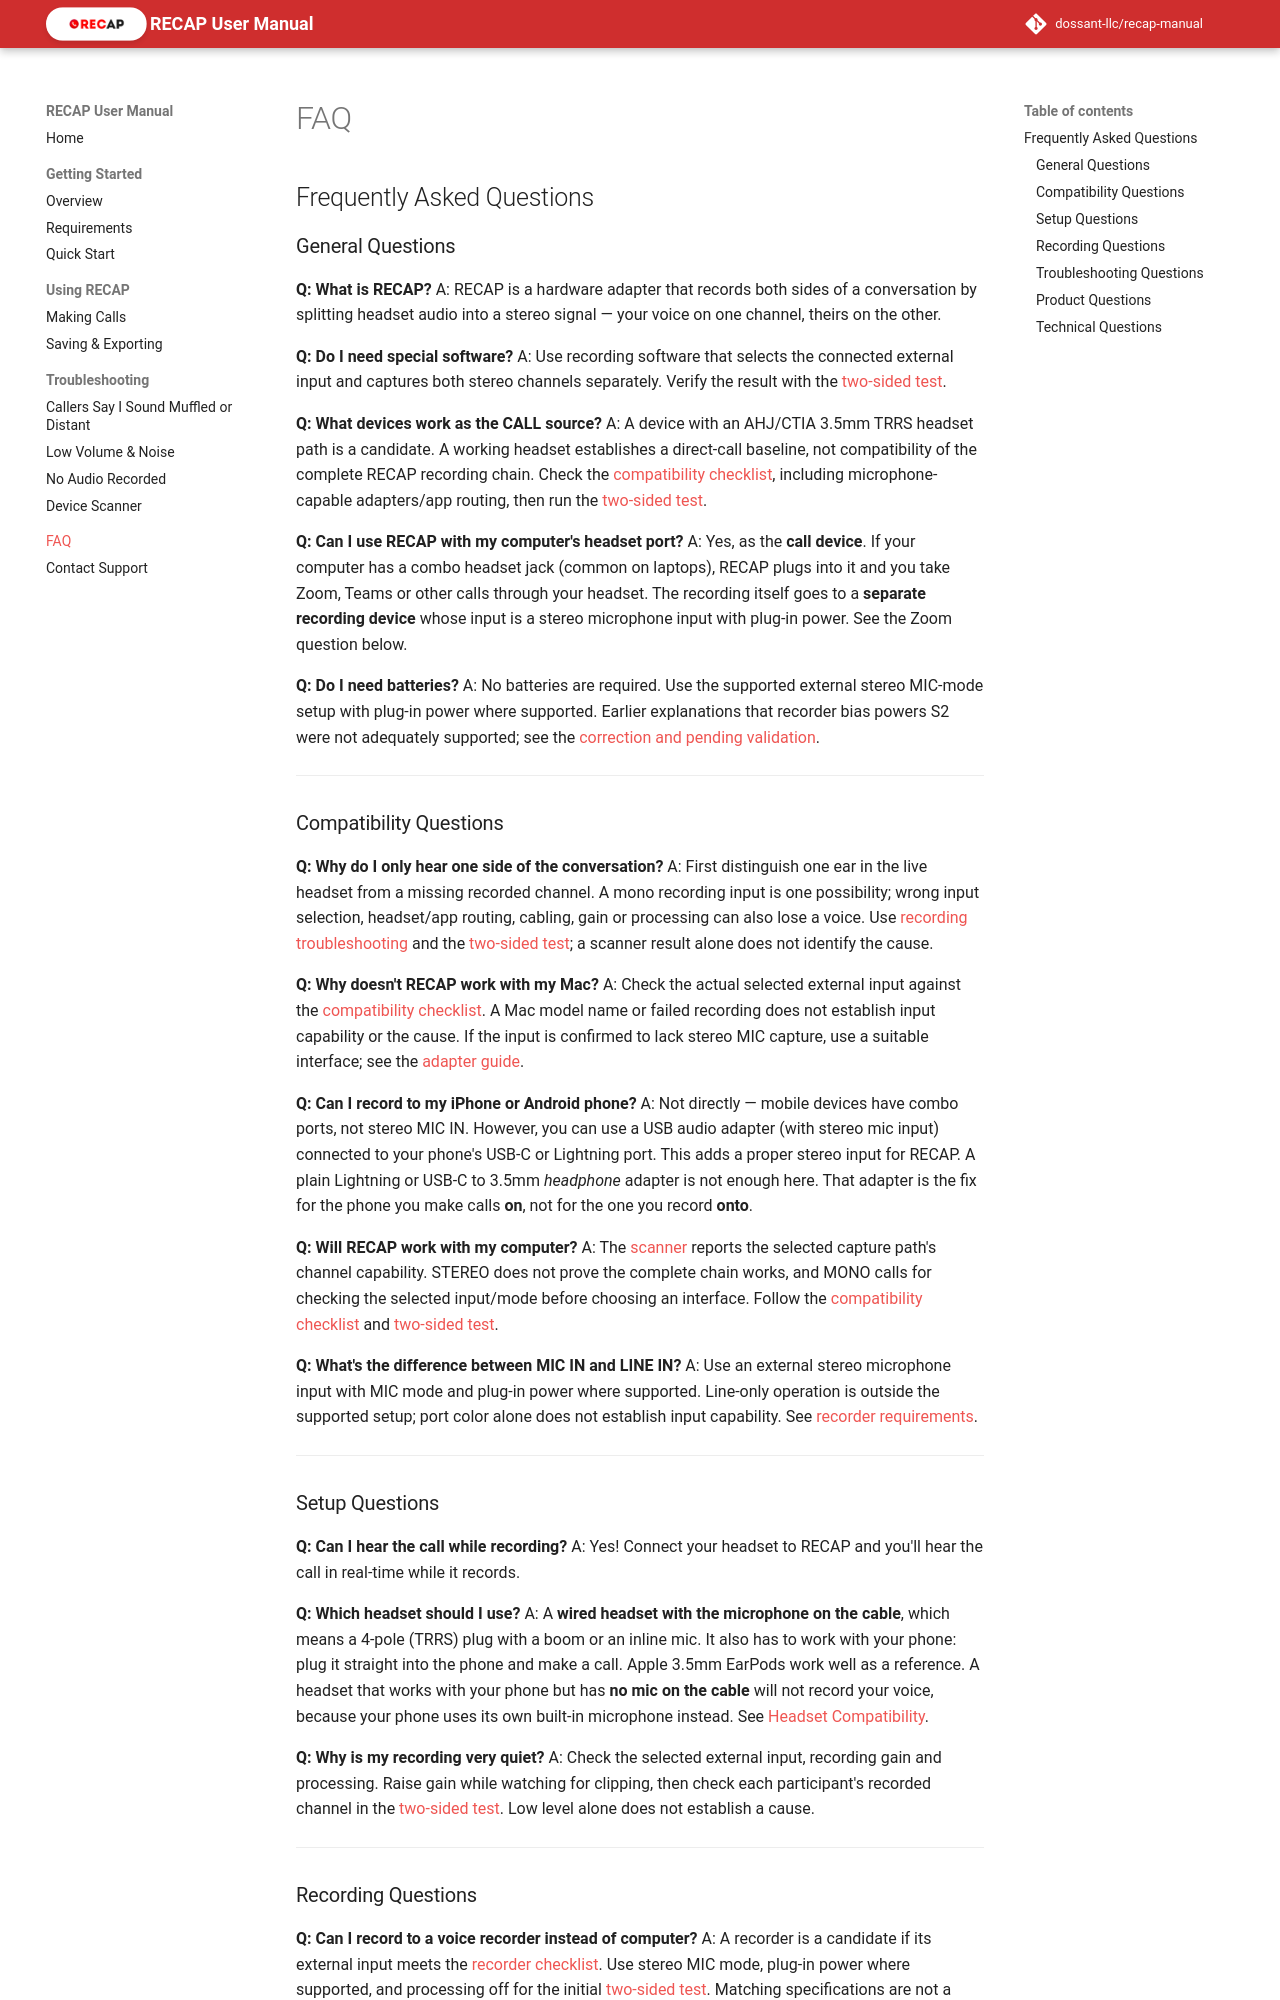

repository: dossant-llc/recap-manual · page: faq/index.html · generator: mkdocs

## Frequently Asked Questions

### General Questions

**Q: What is RECAP?**
A: RECAP is a hardware adapter that records both sides of a conversation by splitting headset audio into a stereo signal — your voice on one channel, theirs on the other.

**Q: Do I need special software?**
A: Use recording software that selects the connected external input and captures both stereo channels separately. Verify the result with the [two-sided test](using-recap/making-calls.md#setup-and-two-sided-test).

**Q: What devices work as the CALL source?**
A: A device with an AHJ/CTIA 3.5mm TRRS headset path is a candidate. A working headset establishes a direct-call baseline, not compatibility of the complete RECAP recording chain. Check the [compatibility checklist](getting-started/requirements.md#compatibility-checklist), including microphone-capable adapters/app routing, then run the [two-sided test](using-recap/making-calls.md#setup-and-two-sided-test).

**Q: Can I use RECAP with my computer's headset port?**
A: Yes, as the **call device**. If your computer has a combo headset jack (common on laptops), RECAP plugs into it and you take Zoom, Teams or other calls through your headset. The recording itself goes to a **separate recording device** whose input is a stereo microphone input with plug-in power. See the Zoom question below.

**Q: Do I need batteries?**
A: No batteries are required. Use the supported external stereo MIC-mode setup with plug-in power where supported. Earlier explanations that recorder bias powers S2 were not adequately supported; see the [correction and pending validation](getting-started/requirements.md#plug-in-power-and-voltage-validation-pending).

---

### Compatibility Questions

**Q: Why do I only hear one side of the conversation?**
A: First distinguish one ear in the live headset from a missing recorded channel. A mono recording input is one possibility; wrong input selection, headset/app routing, cabling, gain or processing can also lose a voice. Use [recording troubleshooting](troubleshooting/no-audio.md#problem-recording-only-has-audio-on-one-side) and the [two-sided test](using-recap/making-calls.md#setup-and-two-sided-test); a scanner result alone does not identify the cause.

**Q: Why doesn't RECAP work with my Mac?**
A: Check the actual selected external input against the [compatibility checklist](getting-started/requirements.md#compatibility-checklist). A Mac model name or failed recording does not establish input capability or the cause. If the input is confirmed to lack stereo MIC capture, use a suitable interface; see the [adapter guide](https://recapmycalls.com/compatible-adapters-for-recap/).

**Q: Can I record to my iPhone or Android phone?**
A: Not directly — mobile devices have combo ports, not stereo MIC IN. However, you can use a USB audio adapter (with stereo mic input) connected to your phone's USB-C or Lightning port. This adds a proper stereo input for RECAP. A plain Lightning or USB-C to 3.5mm *headphone* adapter is not enough here. That adapter is the fix for the phone you make calls **on**, not for the one you record **onto**.

**Q: Will RECAP work with my computer?**
A: The [scanner](https://recapmycalls.com/audio/) reports the selected capture path's channel capability. STEREO does not prove the complete chain works, and MONO calls for checking the selected input/mode before choosing an interface. Follow the [compatibility checklist](getting-started/requirements.md#compatibility-checklist) and [two-sided test](using-recap/making-calls.md#setup-and-two-sided-test).

**Q: What's the difference between MIC IN and LINE IN?**
A: Use an external stereo microphone input with MIC mode and plug-in power where supported. Line-only operation is outside the supported setup; port color alone does not establish input capability. See [recorder requirements](getting-started/requirements.md#recording-device-compatibility).

---
